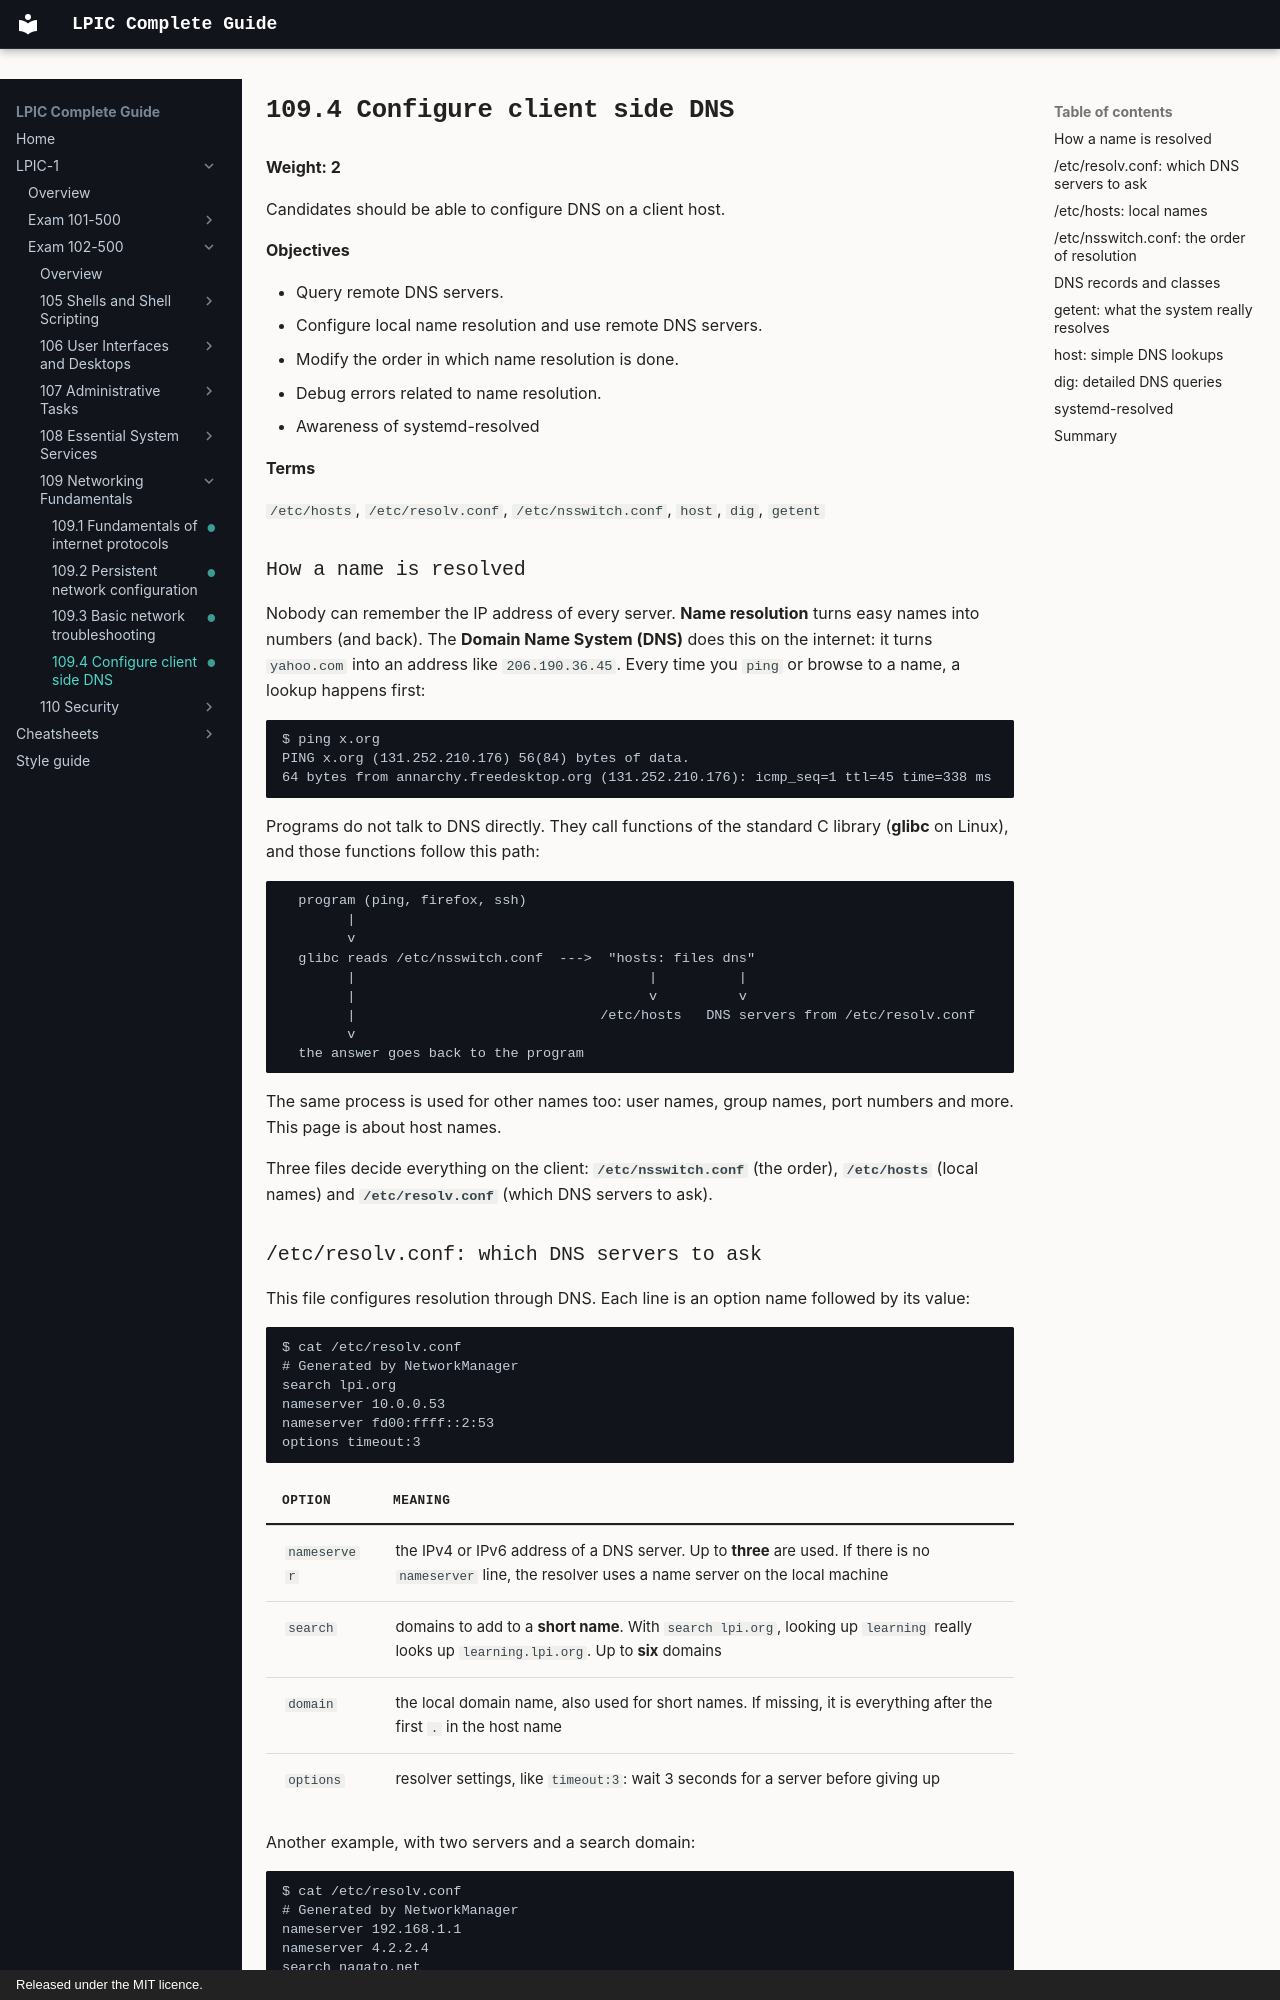

repository: AmraniCh/lpic-complete-guide · page: exam-102/109-networking-fundamentals/109.4-configure-client-side-dns/index.html · generator: mkdocs · copyright: Released under the MIT licence.

---
objective: "109.4"
weight: 2
status: written
description: "Configure client side DNS. Set the resolver, query with host and dig, and control name resolution order with nsswitch and /etc/hosts."
---

# 109.4 Configure client side DNS

**Weight: 2**

Candidates should be able to configure DNS on a client host.

**Objectives**

- Query remote DNS servers.
- Configure local name resolution and use remote DNS servers.
- Modify the order in which name resolution is done.
- Debug errors related to name resolution.
- Awareness of systemd-resolved

**Terms**

`/etc/hosts`, `/etc/resolv.conf`, `/etc/nsswitch.conf`, `host`, `dig`, `getent`

### How a name is resolved

Nobody can remember the IP address of every server. **Name resolution** turns easy names into numbers (and back). The **Domain Name System (DNS)** does this on the internet: it turns `yahoo.com` into an address like `206.190.36.45`. Every time you `ping` or browse to a name, a lookup happens first:

```
$ ping x.org
PING x.org (131.252.210.176) 56(84) bytes of data.
64 bytes from annarchy.freedesktop.org (131.252.210.176): icmp_seq=1 ttl=45 time=338 ms
```

Programs do not talk to DNS directly. They call functions of the standard C library (**glibc** on Linux), and those functions follow this path:

```
  program (ping, firefox, ssh)
        |
        v
  glibc reads /etc/nsswitch.conf  --->  "hosts: files dns"
        |                                    |          |
        |                                    v          v
        |                              /etc/hosts   DNS servers from /etc/resolv.conf
        v
  the answer goes back to the program
```

The same process is used for other names too: user names, group names, port numbers and more. This page is about host names.

Three files decide everything on the client: **`/etc/nsswitch.conf`** (the order), **`/etc/hosts`** (local names) and **`/etc/resolv.conf`** (which DNS servers to ask).
